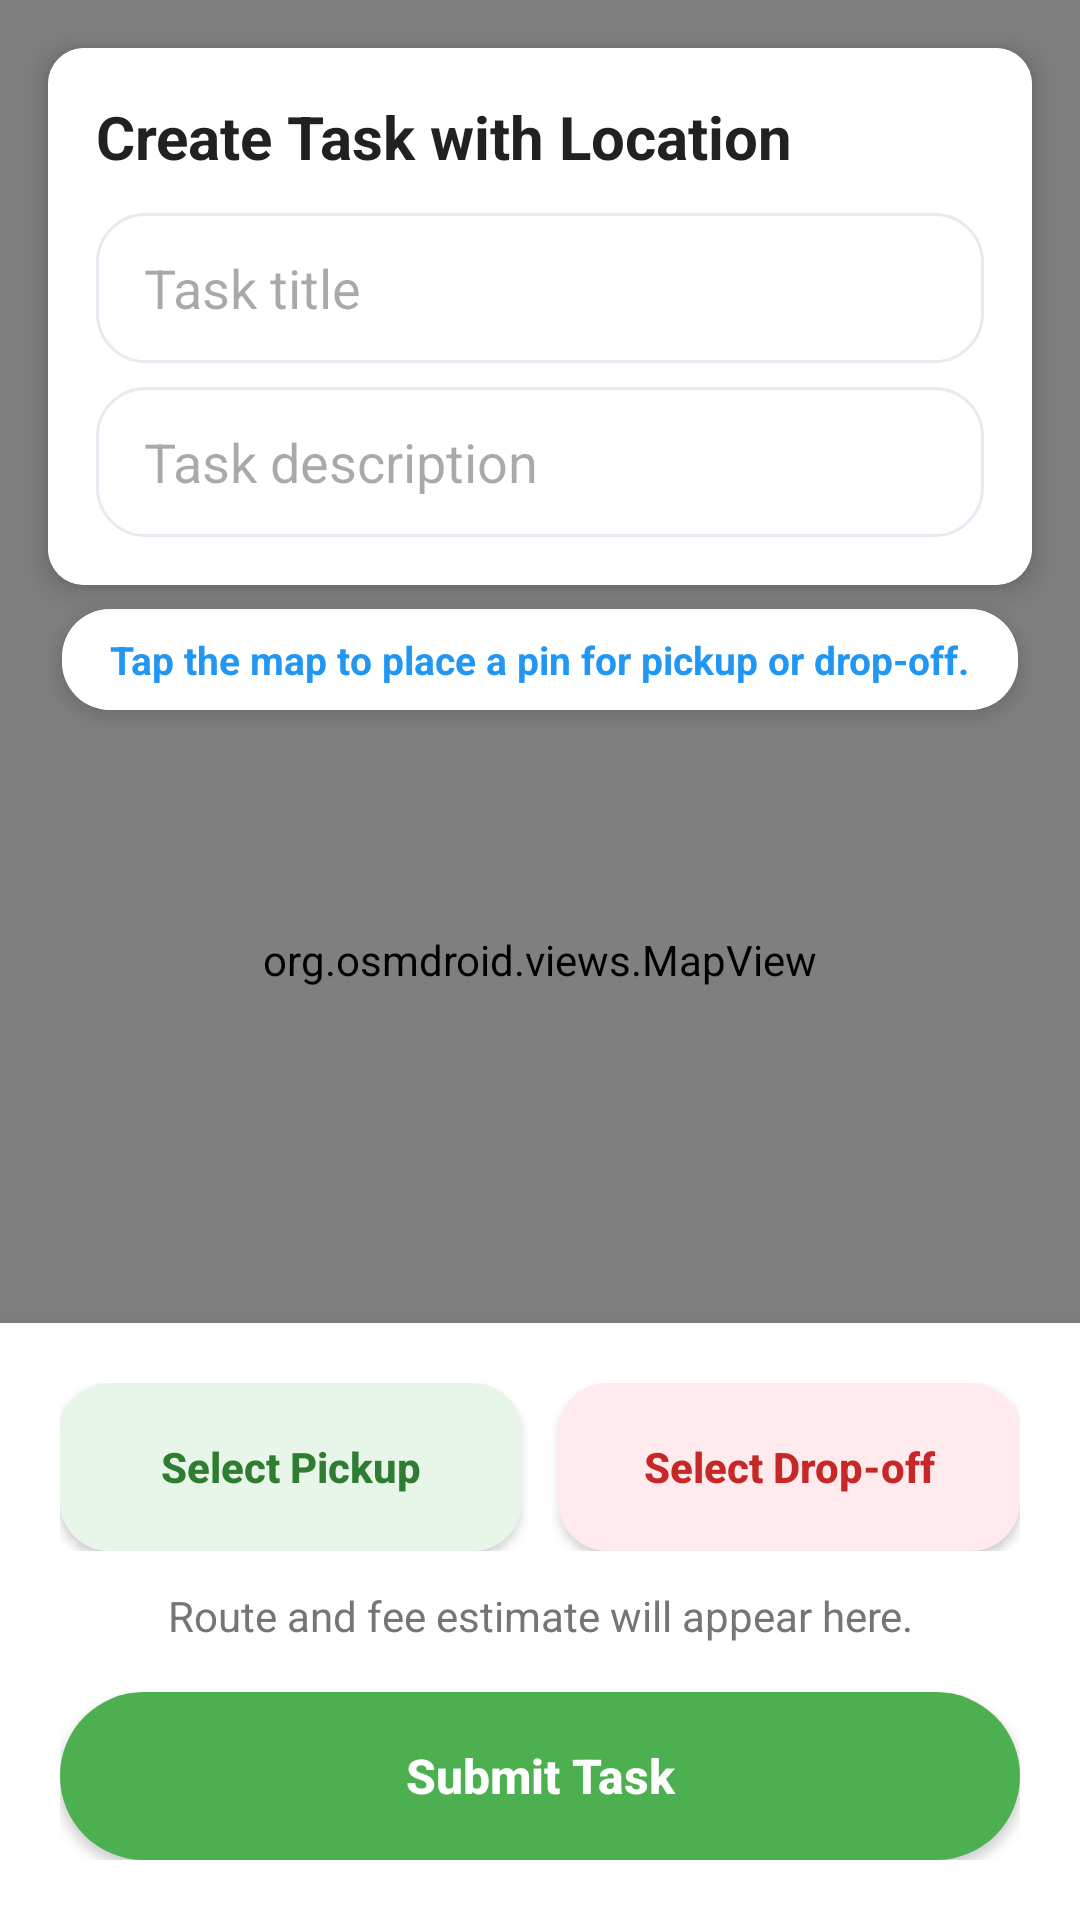

Here is an Android app screen rendered from its layout file. Give the layout XML and the strings, colors and styles it references.
<!-- AndroidManifest.xml: application theme Theme.Fetch -->
<!-- res/layout/activity_map_task_composer.xml -->
<?xml version="1.0" encoding="utf-8"?>
<androidx.constraintlayout.widget.ConstraintLayout xmlns:android="http://schemas.android.com/apk/res/android"
    xmlns:app="http://schemas.android.com/apk/res-auto"
    android:layout_width="match_parent"
    android:layout_height="match_parent"
    android:background="@color/bg_gray">

    
    <org.osmdroid.views.MapView
        android:id="@+id/osmMapView"
        android:layout_width="match_parent"
        android:layout_height="match_parent" />

    
    <androidx.cardview.widget.CardView
        android:id="@+id/topInputCard"
        android:layout_width="match_parent"
        android:layout_height="wrap_content"
        android:layout_margin="16dp"
        app:cardCornerRadius="12dp"
        app:cardElevation="6dp"
        app:layout_constraintTop_toTopOf="parent">

        <LinearLayout
            android:layout_width="match_parent"
            android:layout_height="wrap_content"
            android:orientation="vertical"
            android:padding="16dp"
            android:background="#FFFFFF">

            <TextView
                android:layout_width="wrap_content"
                android:layout_height="wrap_content"
                android:text="@string/map_task_title"
                android:textSize="20sp"
                android:textStyle="bold"
                android:textColor="#212121"
                android:layout_marginBottom="12dp" />

            <EditText
                android:id="@+id/etMapTaskTitle"
                android:layout_width="match_parent"
                android:layout_height="50dp"
                android:background="@drawable/bg_input_rounded"
                android:paddingHorizontal="16dp"
                android:hint="@string/task_title_hint"
                android:inputType="textCapSentences"
                android:layout_marginBottom="8dp" />

            <EditText
                android:id="@+id/etMapTaskDescription"
                android:layout_width="match_parent"
                android:layout_height="50dp"
                android:background="@drawable/bg_input_rounded"
                android:paddingHorizontal="16dp"
                android:hint="@string/task_description_hint"
                android:inputType="textCapSentences" />
        </LinearLayout>
    </androidx.cardview.widget.CardView>

    
    <androidx.cardview.widget.CardView
        android:layout_width="wrap_content"
        android:layout_height="wrap_content"
        android:layout_marginTop="8dp"
        app:cardCornerRadius="16dp"
        app:cardElevation="4dp"
        app:layout_constraintTop_toBottomOf="@id/topInputCard"
        app:layout_constraintStart_toStartOf="parent"
        app:layout_constraintEnd_toEndOf="parent">
        
        <TextView
            android:layout_width="wrap_content"
            android:layout_height="wrap_content"
            android:paddingHorizontal="16dp"
            android:paddingVertical="8dp"
            android:text="@string/map_tap_hint"
            android:textColor="#2196F3"
            android:textStyle="bold"
            android:textSize="13sp"
            android:background="#FFFFFF" />
    </androidx.cardview.widget.CardView>

    
    <androidx.cardview.widget.CardView
        android:layout_width="match_parent"
        android:layout_height="wrap_content"
        app:cardElevation="16dp"
        app:cardCornerRadius="0dp"
        app:layout_constraintBottom_toBottomOf="parent">

        <LinearLayout
            android:layout_width="match_parent"
            android:layout_height="wrap_content"
            android:orientation="vertical"
            android:padding="20dp"
            android:background="#FFFFFF">

            
            <LinearLayout
                android:layout_width="match_parent"
                android:layout_height="wrap_content"
                android:orientation="horizontal"
                android:baselineAligned="false"
                android:weightSum="2"
                android:layout_marginBottom="12dp">

                <Button
                    android:id="@+id/btnPickup"
                    android:layout_width="0dp"
                    android:layout_height="56dp"
                    android:layout_weight="1"
                    android:layout_marginEnd="6dp"
                    android:background="@drawable/bg_input_rounded"
                    app:backgroundTint="#E8F5E9"
                    android:textAllCaps="false"
                    android:textStyle="bold"
                    android:textColor="#2E7D32"
                    android:text="@string/map_pickup" />

                <Button
                    android:id="@+id/btnDropoff"
                    android:layout_width="0dp"
                    android:layout_height="56dp"
                    android:layout_weight="1"
                    android:layout_marginStart="6dp"
                    android:background="@drawable/bg_input_rounded"
                    app:backgroundTint="#FFEBEE"
                    android:textAllCaps="false"
                    android:textStyle="bold"
                    android:textColor="#C62828"
                    android:text="@string/map_dropoff" />
            </LinearLayout>

            <TextView
                android:id="@+id/tvRouteInfo"
                android:layout_width="match_parent"
                android:layout_height="wrap_content"
                android:text="@string/map_route_summary"
                android:textColor="#757575"
                android:textSize="14sp"
                android:textAlignment="center"
                android:layout_marginBottom="16dp" />

            <FrameLayout
                android:layout_width="match_parent"
                android:layout_height="wrap_content">
                
                <Button
                    android:id="@+id/btnCreateTaskWithMap"
                    android:layout_width="match_parent"
                    android:layout_height="56dp"
                    android:background="@drawable/bg_button_primary"
                    app:backgroundTint="#4CAF50"
                    android:textAllCaps="false"
                    android:textStyle="bold"
                    android:textSize="16sp"
                    android:textColor="@color/white"
                    android:text="@string/submit_task" />

                <ProgressBar
                    android:id="@+id/progressCreateTask"
                    android:layout_width="wrap_content"
                    android:layout_height="wrap_content"
                    android:layout_gravity="center"
                    android:elevation="4dp"
                    android:visibility="gone" />
            </FrameLayout>
        </LinearLayout>
    </androidx.cardview.widget.CardView>

</androidx.constraintlayout.widget.ConstraintLayout>
<!-- resources referenced by this layout -->
<resources>
  <color name="bg_gray">#F6F7FB</color>
  <color name="white">#FFFFFFFF</color>
  <!-- drawable bg_button_primary (drawable) -->
  <?xml version="1.0" encoding="utf-8"?>
  <shape xmlns:android="http://schemas.android.com/apk/res/android">
      <solid android:color="@color/brand_red" />
      <corners android:radius="100dp" />
  </shape>
  <!-- drawable bg_input_rounded (drawable) -->
  <?xml version="1.0" encoding="utf-8"?>
  <shape xmlns:android="http://schemas.android.com/apk/res/android">
      <solid android:color="@color/input_gray" />
      <stroke
          android:width="1dp"
          android:color="@color/divider_color" />
      <corners android:radius="16dp" />
  </shape>
  <string name="map_dropoff">Select Drop-off</string>
  <string name="map_pickup">Select Pickup</string>
  <string name="map_route_summary">Route and fee estimate will appear here.</string>
  <string name="map_tap_hint">Tap the map to place a pin for pickup or drop-off.</string>
  <string name="map_task_title">Create Task with Location</string>
  <string name="submit_task">Submit Task</string>
  <string name="task_description_hint">Task description</string>
  <string name="task_title_hint">Task title</string>
  <style name="Theme.Fetch" parent="Base.Theme.Fetch" />
  <color name="brand_red">#E51D27</color>
  <color name="input_gray">#FFFFFF</color>
  <color name="divider_color">#E8EAF1</color>
  <style name="Base.Theme.Fetch" parent="Theme.Material3.DayNight.NoActionBar">
          <item name="colorPrimary">@color/brand_red</item>
          <item name="colorOnPrimary">@color/white</item>
          <item name="colorPrimaryContainer">@color/brand_yellow</item>
          <item name="colorOnPrimaryContainer">@color/brand_ink</item>
          <item name="colorSecondary">@color/brand_blue</item>
          <item name="colorOnSecondary">@color/white</item>
          <item name="colorSurface">@color/bg_gray</item>
          <item name="colorOnSurface">@color/black</item>
          <item name="colorOutline">@color/divider_color</item>
          <item name="android:windowBackground">@color/bg_gray</item>
          <item name="android:statusBarColor">@color/bg_gray</item>
          <item name="android:navigationBarColor">@color/white</item>
          <item name="android:windowLightStatusBar">true</item>
          <item name="android:windowLightNavigationBar">true</item>
      </style>
  <color name="brand_yellow">#F8C400</color>
  <color name="brand_ink">#111216</color>
  <color name="brand_blue">#2C43F6</color>
  <color name="black">#191B22</color>
</resources>
